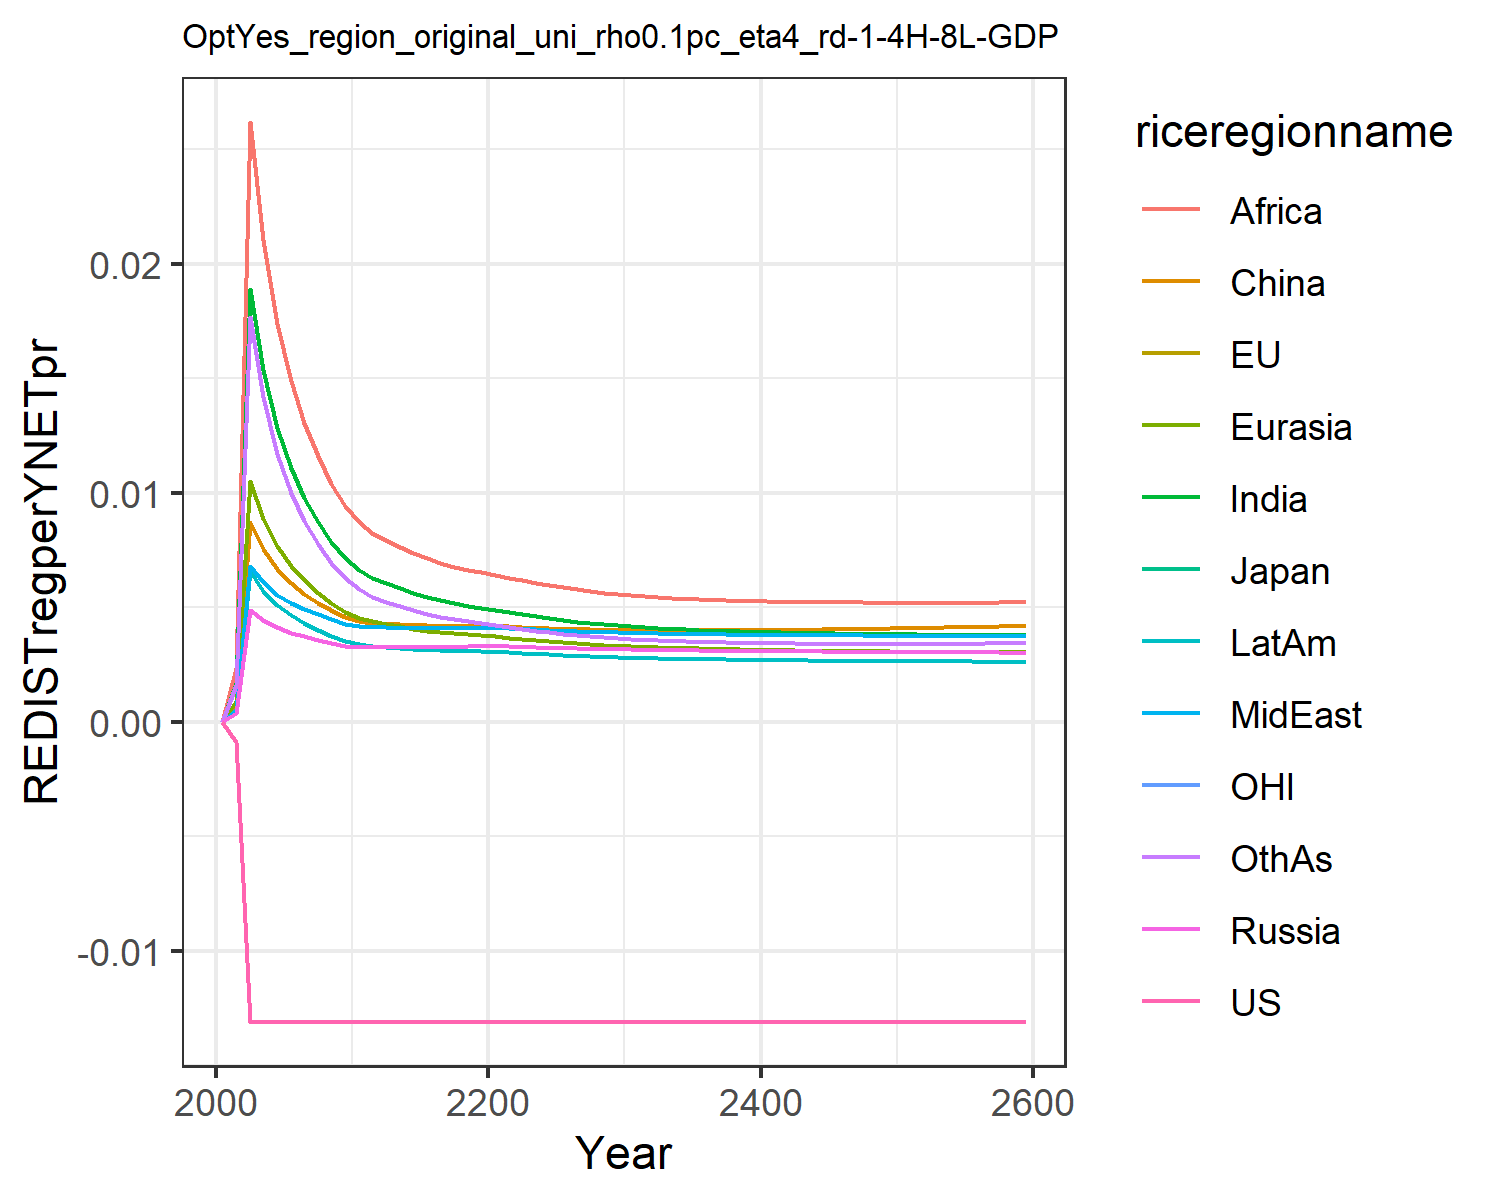

Values plotted in this chart, from the file beside it:
-0.0, -0.0, -0.0, 0.0, 0.0, 0.0, 0.0, 0.0, 0.0, 0.0, -0.0, 0.0
-0.0008882, -0.0008882, -0.0008882, 0.0003747, 0.0008802, 0.0007117, 0.001668, 0.0005302, 0.002358, 0.0005296, -0.0008882, 0.00158
-0.01311, -0.01311, -0.01311, 0.004891, 0.01051, 0.008727, 0.01891, 0.006789, 0.02618, 0.006571, -0.01311, 0.01769
-0.01311, -0.01311, -0.01311, 0.004456, 0.008871, 0.007544, 0.01536, 0.006092, 0.02102, 0.005727, -0.01311, 0.01419
-0.01311, -0.01311, -0.01311, 0.004112, 0.007651, 0.006648, 0.01281, 0.005549, 0.01737, 0.00508, -0.01311, 0.0117
-0.01311, -0.01311, -0.01311, 0.003889, 0.006809, 0.006037, 0.01107, 0.005189, 0.01489, 0.004637, -0.01311, 0.01
-0.01311, -0.01311, -0.01311, 0.003723, 0.006172, 0.005577, 0.009768, 0.004918, 0.01305, 0.0043, -0.01311, 0.008749
-0.01311, -0.01311, -0.01311, 0.003575, 0.00564, 0.005189, 0.008716, 0.00468, 0.01158, 0.004011, -0.01311, 0.007743
-0.01311, -0.01311, -0.01311, 0.00344, 0.005191, 0.004858, 0.007853, 0.004468, 0.01038, 0.00376, -0.01311, 0.006926
-0.01311, -0.01311, -0.01311, 0.003316, 0.004808, 0.004576, 0.007135, 0.004279, 0.0094, 0.003541, -0.01311, 0.006254
-0.01311, -0.01311, -0.01311, 0.003252, 0.004547, 0.004397, 0.00663, 0.00417, 0.008709, 0.003399, -0.01311, 0.005779
-0.01311, -0.01311, -0.01311, 0.003242, 0.004383, 0.004294, 0.006285, 0.004135, 0.00823, 0.003323, -0.01311, 0.005439
-0.01311, -0.01311, -0.01311, 0.003243, 0.004266, 0.004283, 0.006043, 0.004115, 0.007921, 0.003268, -0.01311, 0.005242
-0.01311, -0.01311, -0.01311, 0.003244, 0.004158, 0.004259, 0.005818, 0.004098, 0.007625, 0.003219, -0.01311, 0.005045
-0.01311, -0.01311, -0.01311, 0.003248, 0.004063, 0.004233, 0.005618, 0.004086, 0.00736, 0.003177, -0.01311, 0.004866
-0.01311, -0.01311, -0.01311, 0.003253, 0.00398, 0.004211, 0.005445, 0.004079, 0.007129, 0.003144, -0.01311, 0.004712
-0.01311, -0.01311, -0.01311, 0.003263, 0.003912, 0.004197, 0.005297, 0.004077, 0.006933, 0.003118, -0.01311, 0.00458
-0.01311, -0.01311, -0.01311, 0.003278, 0.003858, 0.004193, 0.005172, 0.004081, 0.00677, 0.003099, -0.01311, 0.004468
-0.01311, -0.01311, -0.01311, 0.003295, 0.003815, 0.004197, 0.005069, 0.004091, 0.006635, 0.003086, -0.01311, 0.004376
-0.01311, -0.01311, -0.01311, 0.003316, 0.003782, 0.004208, 0.004984, 0.004105, 0.006526, 0.003078, -0.01311, 0.004302
-0.01311, -0.01311, -0.01311, 0.003316, 0.003736, 0.004202, 0.004895, 0.004105, 0.006412, 0.003061, -0.01311, 0.004224
-0.01311, -0.01311, -0.01311, 0.003296, 0.003675, 0.004176, 0.004795, 0.004087, 0.006284, 0.003032, -0.01311, 0.004137
-0.01311, -0.01311, -0.01311, 0.003272, 0.003612, 0.004141, 0.004691, 0.004058, 0.00617, 0.002997, -0.01311, 0.004047
-0.01311, -0.01311, -0.01311, 0.003252, 0.003556, 0.004111, 0.004597, 0.00403, 0.006058, 0.002964, -0.01311, 0.003966
-0.01311, -0.01311, -0.01311, 0.003233, 0.003506, 0.004084, 0.004512, 0.004003, 0.005954, 0.002934, -0.01311, 0.003893
-0.01311, -0.01311, -0.01311, 0.003217, 0.003461, 0.004062, 0.004435, 0.003979, 0.00586, 0.002906, -0.01311, 0.003829
-0.01311, -0.01311, -0.01311, 0.003202, 0.00342, 0.004043, 0.004367, 0.003956, 0.005777, 0.00288, -0.01311, 0.003772
-0.01311, -0.01311, -0.01311, 0.003189, 0.003384, 0.004028, 0.004306, 0.003935, 0.005703, 0.002858, -0.01311, 0.003721
-0.01311, -0.01311, -0.01311, 0.003176, 0.003352, 0.004016, 0.004252, 0.003917, 0.005637, 0.002837, -0.01311, 0.003677
-0.01311, -0.01311, -0.01311, 0.003165, 0.003323, 0.004006, 0.004204, 0.0039, 0.005579, 0.002818, -0.01311, 0.003638
-0.01311, -0.01311, -0.01311, 0.003155, 0.003297, 0.003998, 0.004161, 0.003885, 0.005528, 0.002801, -0.01311, 0.003604
-0.01311, -0.01311, -0.01311, 0.003145, 0.003272, 0.003991, 0.004122, 0.003872, 0.005483, 0.002785, -0.01311, 0.003575
-0.01311, -0.01311, -0.01311, 0.003136, 0.00325, 0.003986, 0.004088, 0.00386, 0.005443, 0.002771, -0.01311, 0.003548
-0.01311, -0.01311, -0.01311, 0.003127, 0.003231, 0.003983, 0.004056, 0.003848, 0.005407, 0.002758, -0.01311, 0.003525
-0.01311, -0.01311, -0.01311, 0.003119, 0.003213, 0.003982, 0.004028, 0.003838, 0.005376, 0.002746, -0.01311, 0.003505
-0.01311, -0.01311, -0.01311, 0.003112, 0.003196, 0.003982, 0.004003, 0.003829, 0.005349, 0.002735, -0.01311, 0.003487
-0.01311, -0.01311, -0.01311, 0.003105, 0.003181, 0.003984, 0.00398, 0.00382, 0.005324, 0.002725, -0.01311, 0.003472
-0.01311, -0.01311, -0.01311, 0.003099, 0.003168, 0.003986, 0.00396, 0.003813, 0.005303, 0.002716, -0.01311, 0.003459
-0.01311, -0.01311, -0.01311, 0.003093, 0.003155, 0.00399, 0.003941, 0.003805, 0.005285, 0.002708, -0.01311, 0.003447
-0.01311, -0.01311, -0.01311, 0.003088, 0.003144, 0.003995, 0.003924, 0.003799, 0.005269, 0.0027, -0.01311, 0.003437
-0.01311, -0.01311, -0.01311, 0.003082, 0.003133, 0.004, 0.003909, 0.003793, 0.005256, 0.002693, -0.01311, 0.003429
-0.01311, -0.01311, -0.01311, 0.003078, 0.003123, 0.004006, 0.003895, 0.003788, 0.005244, 0.002687, -0.01311, 0.003422
-0.01311, -0.01311, -0.01311, 0.003073, 0.003115, 0.004013, 0.003883, 0.003783, 0.005234, 0.002681, -0.01311, 0.003417
-0.01311, -0.01311, -0.01311, 0.003068, 0.003106, 0.004021, 0.003872, 0.003778, 0.005225, 0.002675, -0.01311, 0.003412
-0.01311, -0.01311, -0.01311, 0.003064, 0.003099, 0.004029, 0.003861, 0.003774, 0.005218, 0.00267, -0.01311, 0.003408
-0.01311, -0.01311, -0.01311, 0.00306, 0.003092, 0.004037, 0.003852, 0.00377, 0.005213, 0.002665, -0.01311, 0.003406
-0.01311, -0.01311, -0.01311, 0.003056, 0.003085, 0.004046, 0.003844, 0.003766, 0.005208, 0.002661, -0.01311, 0.003404
-0.01311, -0.01311, -0.01311, 0.003053, 0.003079, 0.004056, 0.003836, 0.003763, 0.005204, 0.002656, -0.01311, 0.003402
-0.01311, -0.01311, -0.01311, 0.003049, 0.003073, 0.004065, 0.003829, 0.00376, 0.005201, 0.002652, -0.01311, 0.003402
-0.01311, -0.01311, -0.01311, 0.003046, 0.003068, 0.004076, 0.003822, 0.003757, 0.0052, 0.002648, -0.01311, 0.003402
-0.01311, -0.01311, -0.01311, 0.003042, 0.003062, 0.004086, 0.003816, 0.003754, 0.005198, 0.002645, -0.01311, 0.003402
-0.01311, -0.01311, -0.01311, 0.003039, 0.003058, 0.004097, 0.00381, 0.003752, 0.005198, 0.002641, -0.01311, 0.003403
-0.01311, -0.01311, -0.01311, 0.003036, 0.003053, 0.004108, 0.003805, 0.003749, 0.005198, 0.002638, -0.01311, 0.003404
-0.01311, -0.01311, -0.01311, 0.003033, 0.003049, 0.004119, 0.003801, 0.003747, 0.005198, 0.002635, -0.01311, 0.003406
-0.01311, -0.01311, -0.01311, 0.00303, 0.003044, 0.004131, 0.003796, 0.003745, 0.005199, 0.002632, -0.01311, 0.003408
-0.01311, -0.01311, -0.01311, 0.003027, 0.00304, 0.004142, 0.003792, 0.003743, 0.005201, 0.002629, -0.01311, 0.003411
-0.01311, -0.01311, -0.01311, 0.003024, 0.003037, 0.004154, 0.003788, 0.003741, 0.005203, 0.002626, -0.01311, 0.003414
-0.01311, -0.01311, -0.01311, 0.003021, 0.003033, 0.004166, 0.003785, 0.003739, 0.005205, 0.002623, -0.01311, 0.003417
-0.01311, -0.01311, -0.01311, 0.003019, 0.003029, 0.004178, 0.003781, 0.003737, 0.005208, 0.002621, -0.01311, 0.00342
-0.01311, -0.01311, -0.01311, 0.003016, 0.003026, 0.004191, 0.003778, 0.003735, 0.00521, 0.002618, -0.01311, 0.003424
